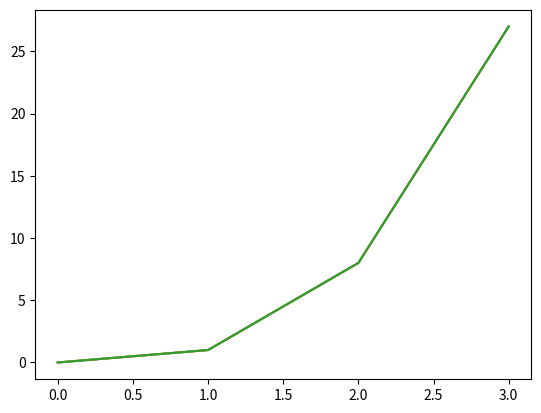

Python code for this plot:
#displays a plot of the functions f(x)=x, g(x)=x2 and h(x)=x3 in the range [0, 4] on the one set of axes.

import numpy as np
import matplotlib.pyplot as plt

xpoints = np.array(range(0, 4))
ypoints = xpoints
ypoints = xpoints * xpoints
ypoints = xpoints * xpoints * xpoints

plt.plot(xpoints, ypoints, label='f')
plt.plot(xpoints, ypoints, label ='g')
plt.plot(xpoints, ypoints, label ='h')
plt.show()